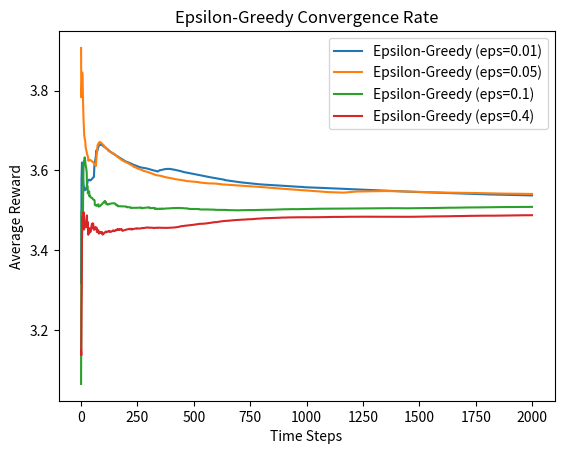

Write the Python code that produced this figure.
import numpy as np
import matplotlib.pyplot as plt

rock_distribution = {
    "1-19": {"Copper": 1.0, "Iron": 0.0, "Gold": 0.0},
    "21-39": {"Copper": 0.9, "Iron": 0.1, "Gold": 0.0},
    "41-59": {"Copper": 0.25, "Iron": 0.75, "Gold": 0.0},
    "61-79": {"Copper": 0.225, "Iron": 0.675, "Gold": 0.1},
    "81-119": {"Copper": 0.0625, "Iron": 0.1875, "Gold": 0.75}
}

rock_values = {"Copper": 1, "Iron": 2, "Gold": 3}

def get_probabilities():
    probs = []
    for level, rocks in rock_distribution.items():
        prob = sum(value for value in rocks.values() if value is not None)
        probs.append(prob)
    return probs


def choose_action(actions, epsilon):
    num_actions = len(actions)
    p = np.random.random()
    if p < epsilon:
        j = np.random.choice(num_actions)
    else:
        j = np.argmax([a['runningMean'] for a in actions])
    x = np.random.randn() + actions[j]['mean']
    actions[j]['numTimesChosen'] += 1
    actions[j]['runningMean'] = (1 - 1.0 / actions[j]['numTimesChosen']) * actions[j]['runningMean'] + 1.0 / \
                                actions[j]['numTimesChosen'] * x
    return j


def run_epsilon_greedy(epsilon, numOfSteps, probabilities, num_simulations):
    cumulative_values = np.zeros(numOfSteps)

    for _ in range(num_simulations):
        actions = [{'mean': prob, 'runningMean': 0, 'numTimesChosen': 0} for prob in probabilities]
        values = np.zeros(numOfSteps)

        for i in range(numOfSteps):
            chosen_index = choose_action(actions, epsilon)
            chosen_level = list(rock_distribution.keys())[chosen_index]
            rocks = rock_distribution[chosen_level]
            value = sum(rock_values[rock_type] for rock_type, prob in rocks.items() if prob is not None)
            actions[chosen_index]['numTimesChosen'] += 1
            actions[chosen_index]['runningMean'] = (1 - 1.0 / actions[chosen_index]['numTimesChosen']) * \
                                                   actions[chosen_index]['runningMean'] + 1.0 / \
                                                   actions[chosen_index]['numTimesChosen'] * value
            values[i] = actions[chosen_index]['runningMean']

        cumulative_values += np.cumsum(values) / (np.arange(numOfSteps) + 1)

    return cumulative_values / num_simulations


if __name__ == '__main__':
    probabilities = get_probabilities()

    epsilons = [0.01, 0.05, 0.1, 0.4]
    num_simulations = 1

    for epsilon in epsilons:
        result = run_epsilon_greedy(epsilon, 2000, probabilities, num_simulations)
        plt.plot(result, label=f'Epsilon-Greedy (eps={epsilon})')

    plt.legend()
    plt.xlabel('Time Steps')
    plt.ylabel('Average Reward')
    plt.title('Epsilon-Greedy Convergence Rate')
    plt.show()